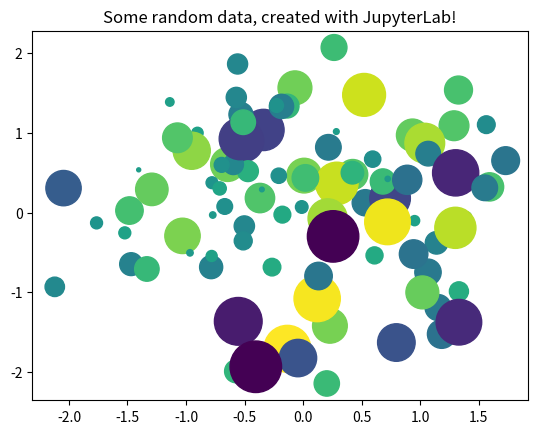

Here is the Python script that generated this plot:
from matplotlib import pyplot as plt #for plotting results
import numpy as np #for numerical computation
import scipy as sp #for scientific computation  


# Generate 100 random data points along 3 dimensions
x, y, scale = np.random.randn(3, 100)
fig, ax = plt.subplots()

# Map each onto a scatterplot we'll create with Matplotlib
ax.scatter(x=x, y=y, c=scale, s=np.abs(scale)*500)
ax.set(title="Some random data, created with JupyterLab!")
plt.show()
